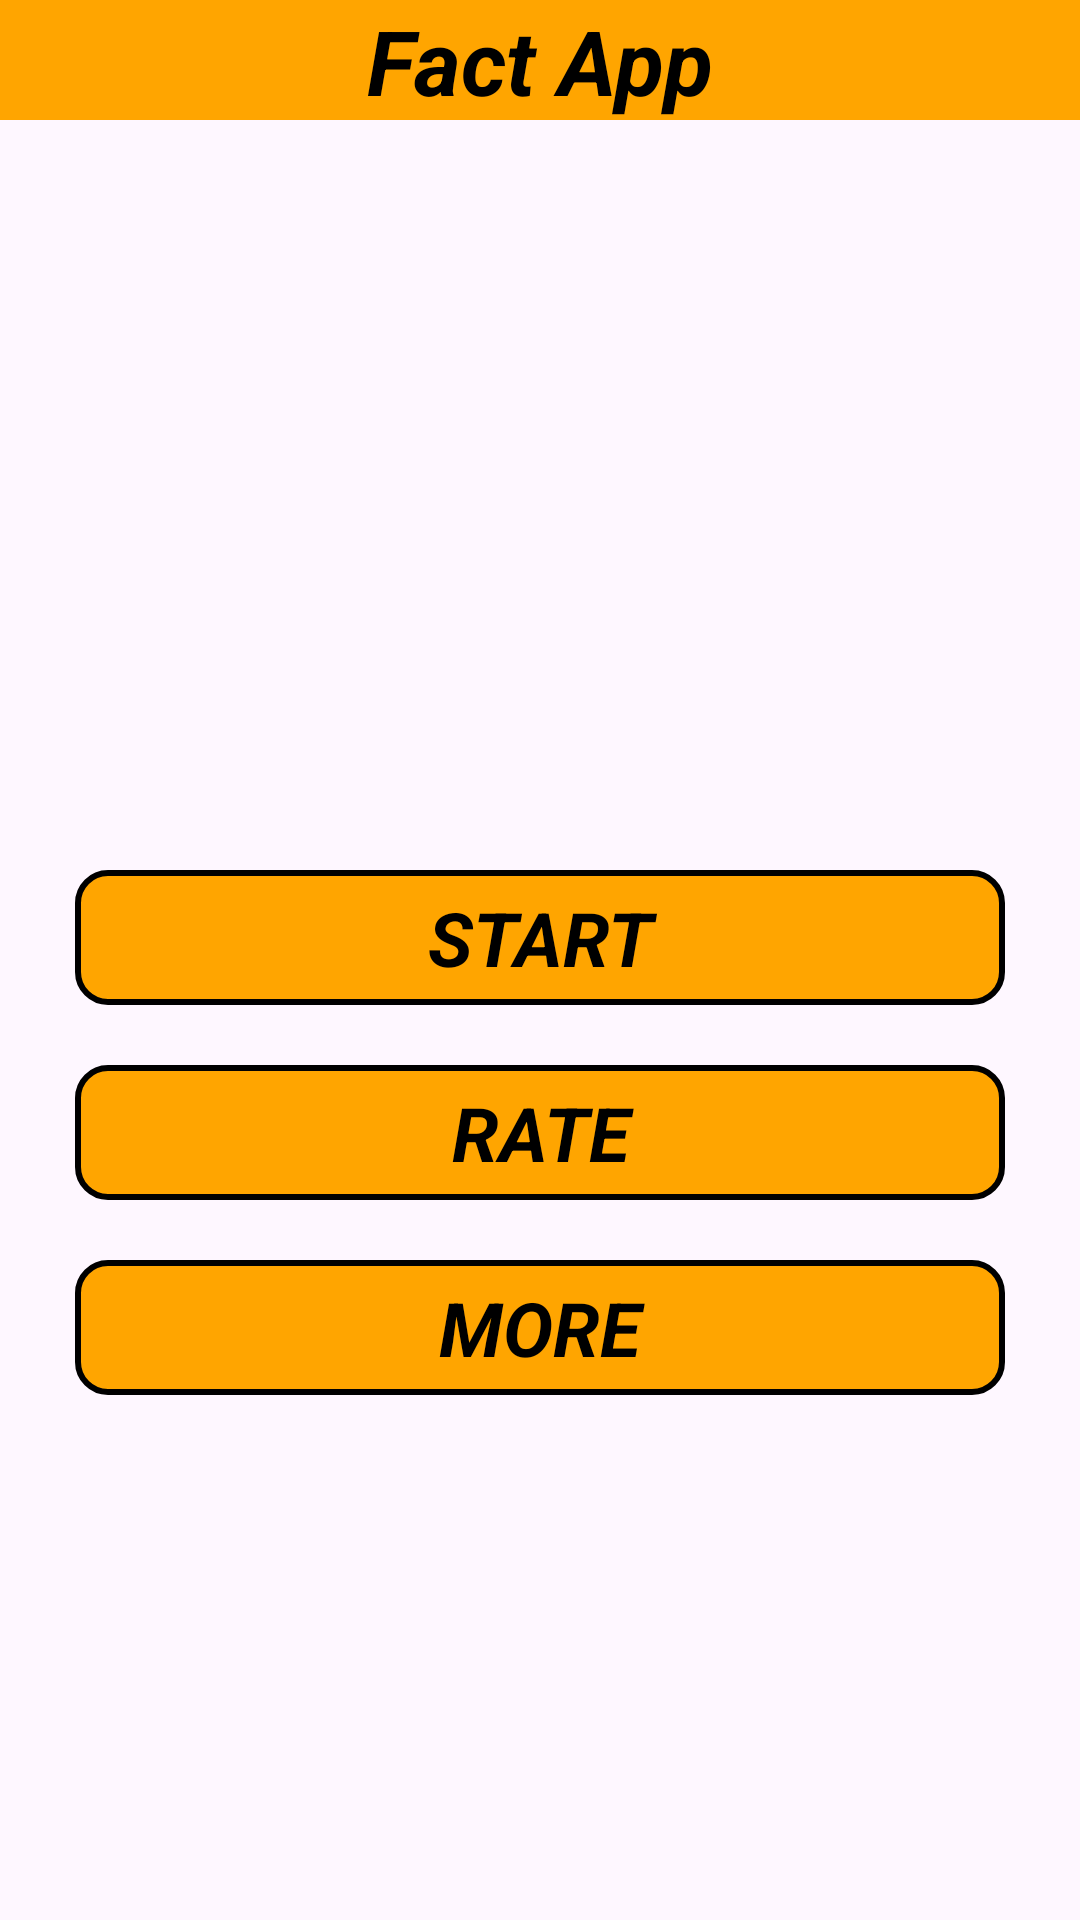

This screen was rendered from an Android layout file. Write that file and the resources it references.
<!-- AndroidManifest.xml: application theme Theme.FactApp2 -->
<!-- res/layout/activity_startactivity.xml -->
<?xml version="1.0" encoding="utf-8"?>
<LinearLayout xmlns:android="http://schemas.android.com/apk/res/android"
    xmlns:app="http://schemas.android.com/apk/res-auto"
    xmlns:tools="http://schemas.android.com/tools"
    android:layout_width="match_parent"
    android:orientation="vertical"
    android:layout_height="match_parent"
    tools:context=".Startactivity">


    <TextView
        android:id="@+id/bb"
        android:layout_width="match_parent"
        android:layout_height="40dp"
        android:background="@color/orange"
        android:text="Fact App"
        android:textAlignment="center"
        android:textColor="@color/black"
        android:textSize="30dp"
        android:textStyle="bold|italic">
    </TextView>

   <LinearLayout
    android:layout_width="match_parent"
    android:orientation="vertical"
    android:layout_marginTop="250dp"
    android:textAlignment="center"
    android:layout_gravity="center"
    android:gravity="center"

    android:layout_height="wrap_content">

    <TextView
        android:id="@+id/start"
        android:layout_width="match_parent"
        android:layout_height="45dp"
        android:gravity="center"
        android:layout_marginStart="25dp"
        android:layout_marginEnd="25dp"
        android:background="@drawable/btn_shape"

        android:text="START"
        android:textColor="@color/black"
        android:textSize="25dp"
        android:textStyle="bold|italic">

    </TextView>

    <TextView
        android:id="@+id/rate"
        android:layout_width="match_parent"
        android:layout_height="45dp"
        android:gravity="center"
        android:layout_marginEnd="25dp"
        android:layout_marginStart="25dp"
        android:layout_marginTop="20sp"
        android:background="@drawable/btn_shape"
        android:text="RATE"
        android:textColor="@color/black"
        android:textSize="25dp"
        android:textStyle="bold|italic">

    </TextView>

    <TextView
        android:id="@+id/more"
        android:layout_width="match_parent"
        android:layout_height="45dp"
        android:gravity="center"
        android:layout_marginStart="25dp"
        android:layout_marginEnd="25dp"
        android:background="@drawable/btn_shape"
        android:layout_marginTop="20sp"

        android:text="MORE"
        android:textColor="@color/black"
        android:textSize="25dp"
        android:textStyle="bold|italic">

    </TextView>
    </LinearLayout>
    </LinearLayout>
<!-- resources referenced by this layout -->
<resources>
  <color name="black">#FF000000</color>
  <color name="orange">#FFA500</color>
  <!-- drawable btn_shape (drawable) -->
  <?xml version="1.0" encoding="utf-8"?>
  <selector xmlns:android="http://schemas.android.com/apk/res/android">
  <item>
      <shape android:shape="rectangle">
  
          <stroke android:color="@color/black">
  
          </stroke>
          <stroke android:width="2dp">
  
          </stroke>
          <solid android:color="@color/orange">
  
          </solid>
          <corners android:radius="10dp">
  
          </corners>
      </shape>
  </item>
  </selector>
  <style name="Theme.FactApp2" parent="Base.Theme.FactApp2" />
  <style name="Base.Theme.FactApp2" parent="Theme.Material3.DayNight.NoActionBar">
          
          <item name="colorPrimary">@color/lorange</item>
      </style>
  <color name="lorange">#E19914</color>
</resources>
